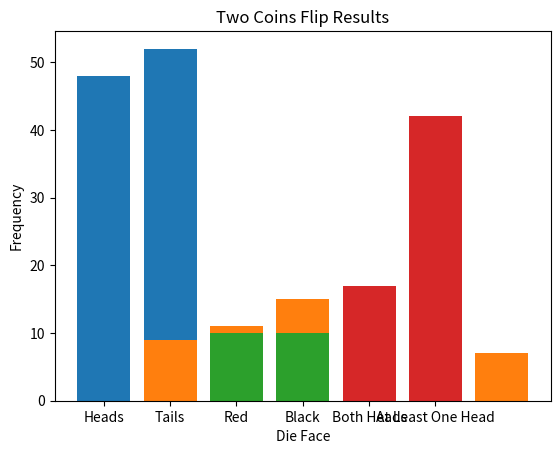

The script that saved this image:
import random
import matplotlib.pyplot as plt

# Task 1: Simulating Coin Tosses
def simulate_coin_tosses():
    tosses = [random.choice(['Heads', 'Tails']) for _ in range(100)]
    heads = tosses.count('Heads')
    tails = tosses.count('Tails')
    
    # Plotting the results
    plt.bar(['Heads', 'Tails'], [heads, tails])
    plt.title('Coin Toss Results')
    plt.show()

# Task 2: Rolling a Die
def simulate_die_rolls():
    rolls = [random.randint(1, 6) for _ in range(60)]
    frequencies = [rolls.count(i) for i in range(1, 7)]
    
    # Plotting the distribution
    plt.bar(range(1, 7), frequencies)
    plt.title('Die Roll Distribution')
    plt.xlabel('Die Face')
    plt.ylabel('Frequency')
    plt.show()

# Task 3: Drawing Cards
def simulate_drawing_cards():
    deck = ['Red'] * 26 + ['Black'] * 26
    random.shuffle(deck)
    draws = [deck.pop() for _ in range(20)]
    red_count = draws.count('Red')
    black_count = draws.count('Black')
    
    # Plotting the results
    plt.bar(['Red', 'Black'], [red_count, black_count])
    plt.title('Card Drawing Results')
    plt.show()

# Task 4: Probability of Compound Events
def simulate_two_coin_flips():
    outcomes = [(random.choice(['Heads', 'Tails']), random.choice(['Heads', 'Tails'])) for _ in range(50)]
    both_heads = outcomes.count(('Heads', 'Heads'))
    at_least_one_head = sum(1 for outcome in outcomes if 'Heads' in outcome)
    
    # Plotting the results
    plt.bar(['Both Heads', 'At Least One Head'], [both_heads, at_least_one_head])
    plt.title('Two Coins Flip Results')
    plt.show()

# Main function to run all tasks
if __name__ == "__main__":
    print("Simulating Coin Tosses...")
    simulate_coin_tosses()
    
    print("Simulating Die Rolls...")
    simulate_die_rolls()
    
    print("Simulating Drawing Cards...")
    simulate_drawing_cards()
    
    print("Simulating Two Coin Flips...")
    simulate_two_coin_flips()
